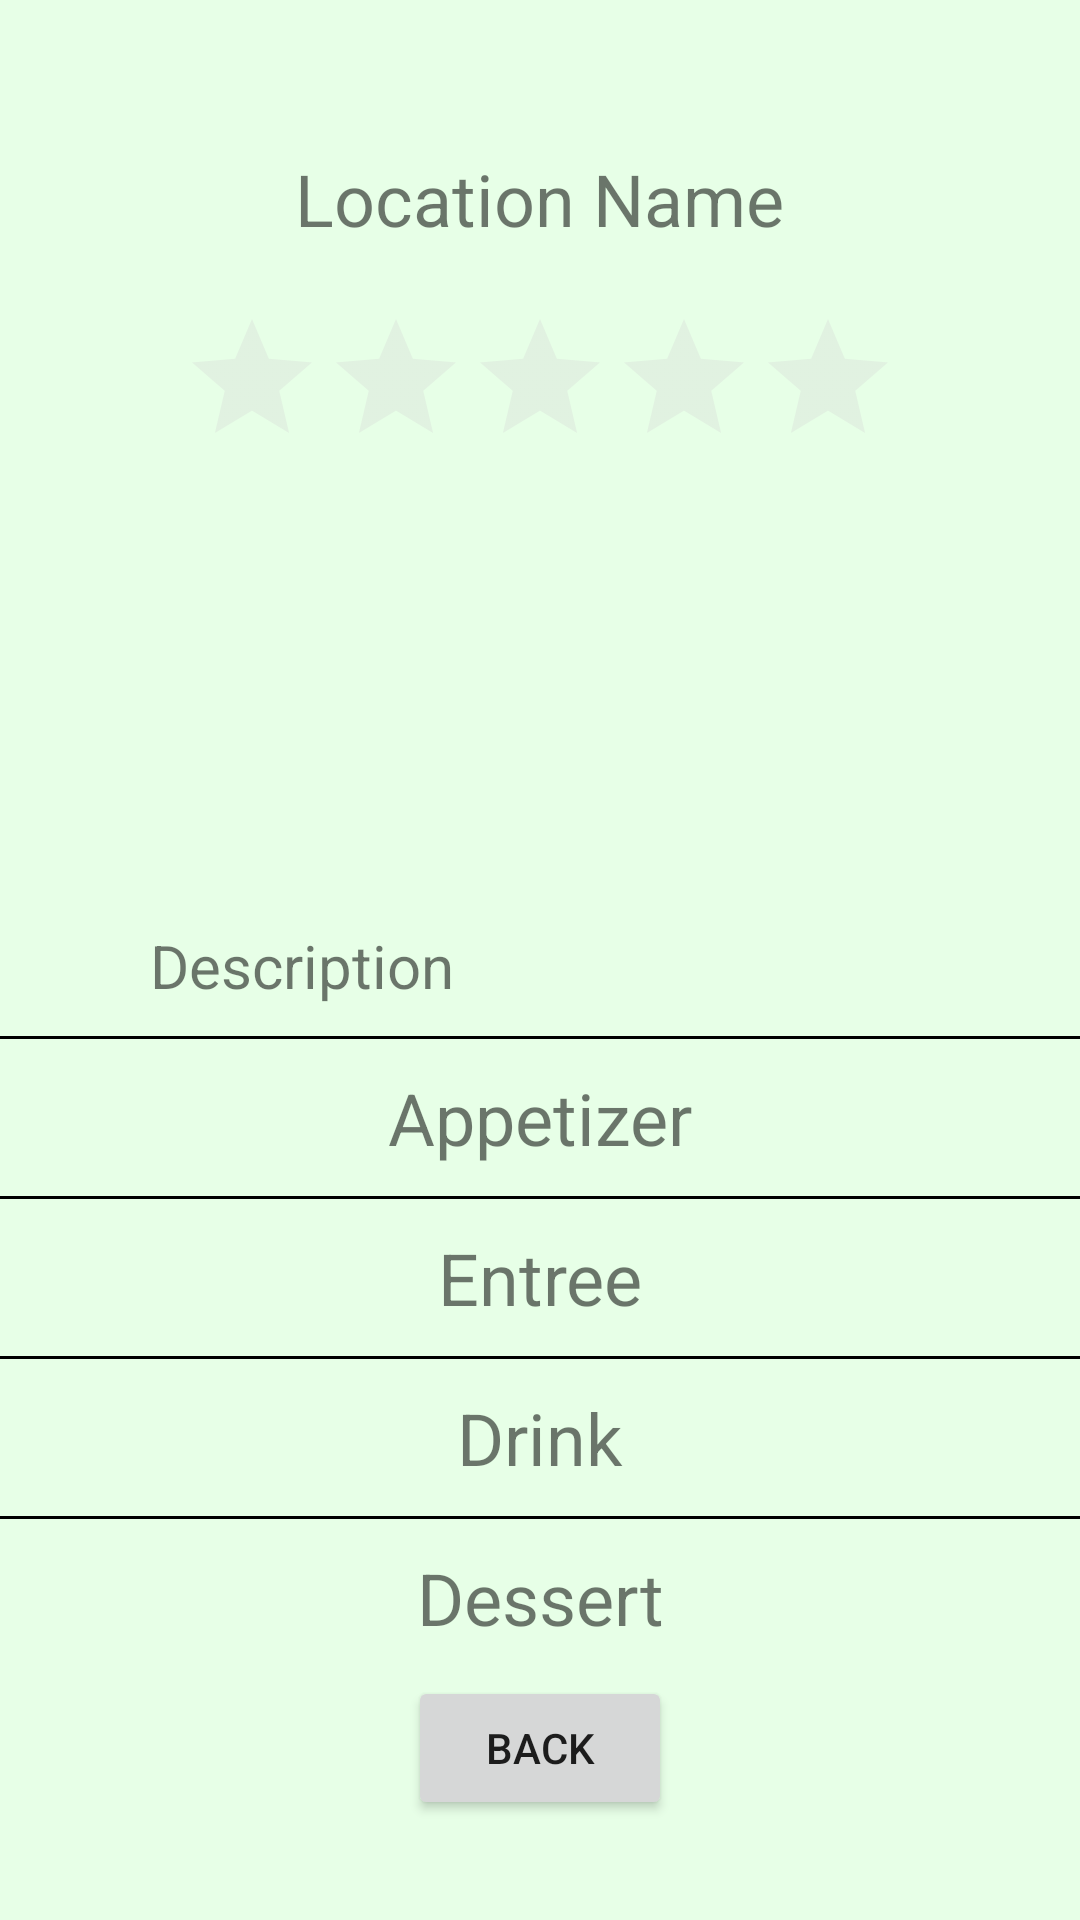

Android layout source for this screen:
<!-- AndroidManifest.xml: application theme AppTheme -->
<!-- res/layout/activity_display_rest.xml -->
<?xml version="1.0" encoding="utf-8"?>

<LinearLayout xmlns:android="http://schemas.android.com/apk/res/android"
    xmlns:app="http://schemas.android.com/apk/res-auto"
    xmlns:tools="http://schemas.android.com/tools"
    android:layout_width="match_parent"
    android:layout_height="match_parent"
    tools:context=".DisplayRest"
    android:background="#E7FFE7">

    <ScrollView
        android:layout_width="match_parent"
        android:layout_height="match_parent">

        <LinearLayout
            android:layout_width="match_parent"
            android:layout_height="wrap_content"
            android:orientation="vertical"
            android:id="@+id/restScroll"
            android:gravity="center|top"
            android:paddingTop="50dp">

            <TextView
                android:id="@+id/restName"
                android:layout_width="wrap_content"
                android:layout_height="wrap_content"
                android:text="@string/locationName"
                android:textSize="24sp"
                android:paddingBottom="20dp"/>

            <RatingBar
                android:id="@+id/restRatingBar"
                android:layout_width="wrap_content"
                android:layout_height="wrap_content"
                android:numStars="5"
                android:isIndicator="true"
                android:theme="@style/RatingBar"
                android:paddingBottom="10dp"/>

            <ImageView
                android:id="@+id/restImg"
                android:layout_width="match_parent"
                android:layout_height="129dp"
                app:srcCompat="@drawable/upload_pic"
                android:contentDescription="@string/image_desc2"/>

            <TextView
                android:id="@+id/restDesc"
                android:layout_width="match_parent"
                android:layout_height="wrap_content"
                android:paddingTop="10dp"
                android:paddingLeft="50dp"
                android:paddingRight="50dp"
                android:paddingBottom="10dp"
                android:text="@string/desc"
                android:textSize="20sp"/>
            <View
                android:layout_width="wrap_content"
                android:layout_height="1dp"
                android:background="#000000" />

            <LinearLayout
                android:layout_width="match_parent"
                android:layout_height="wrap_content"
                android:orientation="vertical"
                android:paddingTop="10dp"
                android:paddingBottom="10dp"
                android:id="@+id/restApp">

                <TextView
                    android:id="@+id/textView8"
                    android:layout_width="match_parent"
                    android:layout_height="wrap_content"
                    android:text="@string/app"
                    android:textSize="24sp"
                    android:gravity="center"/>

            </LinearLayout>
            <View
                android:layout_width="wrap_content"
                android:layout_height="1dp"
                android:background="#000000" />

            <LinearLayout
                android:layout_width="match_parent"
                android:layout_height="wrap_content"
                android:orientation="vertical"
                android:paddingBottom="10dp"
                android:paddingTop="10dp"
                android:id="@+id/restEntree">

                <TextView
                    android:id="@+id/textView9"
                    android:layout_width="match_parent"
                    android:layout_height="wrap_content"
                    android:text="@string/entree"
                    android:textSize="24sp"
                    android:gravity="center"/>
            </LinearLayout>
            <View
                android:layout_width="wrap_content"
                android:layout_height="1dp"
                android:background="#000000" />

            <LinearLayout
                android:layout_width="match_parent"
                android:layout_height="wrap_content"
                android:paddingTop="10dp"
                android:paddingBottom="10dp"
                android:orientation="vertical"
                android:id="@+id/restDrink">

                <TextView
                    android:id="@+id/textView10"
                    android:layout_width="match_parent"
                    android:layout_height="wrap_content"
                    android:text="@string/drink"
                    android:textSize="24sp"
                    android:gravity="center"/>
            </LinearLayout>
            <View
                android:layout_width="wrap_content"
                android:layout_height="1dp"
                android:background="#000000" />

            <LinearLayout
                android:layout_width="match_parent"
                android:layout_height="wrap_content"
                android:orientation="vertical"
                android:paddingTop="10dp"
                android:paddingBottom="10dp"
                android:id="@+id/restDessert">

                <TextView
                    android:id="@+id/textView11"
                    android:layout_width="match_parent"
                    android:layout_height="wrap_content"
                    android:text="@string/dessert"
                    android:textSize="24sp"
                    android:gravity="center"/>

            </LinearLayout>

            <LinearLayout
                android:layout_width="wrap_content"
                android:layout_height="match_parent"
                android:orientation="horizontal">

                <Button
                    android:id="@+id/button3"
                    android:layout_width="wrap_content"
                    android:layout_height="wrap_content"
                    android:layout_weight="1"
                    android:onClick="backToMap"
                    android:text="@string/back" />
            </LinearLayout>

        </LinearLayout>

    </ScrollView>

</LinearLayout>
<!-- resources referenced by this layout -->
<resources>
  <string name="app">Appetizer</string>
  <string name="back">Back</string>
  <string name="desc">Description</string>
  <string name="dessert">Dessert</string>
  <string name="drink">Drink</string>
  <string name="entree">Entree</string>
  <string name="image_desc2">Image of upload icon</string>
  <string name="locationName">Location Name</string>
  <style name="RatingBar" parent="Theme.AppCompat">
          <item name="colorControlNormal">@color/lightGrey</item>
          <item name="colorControlActivated">@color/duskYellow</item>
      </style>
  <style name="AppTheme" parent="Theme.AppCompat.Light.DarkActionBar">
          
          <item name="colorPrimary">@color/colorPrimary</item>
          <item name="colorPrimaryDark">@color/colorPrimaryDark</item>
          <item name="colorAccent">@color/colorAccent</item>
      </style>
  <color name="lightGrey">#D3D3D3</color>
  <color name="duskYellow">#D4AF37</color>
  <color name="colorPrimary">#3F51B5</color>
  <color name="colorPrimaryDark">#303F9F</color>
  <color name="colorAccent">#FF4081</color>
</resources>
